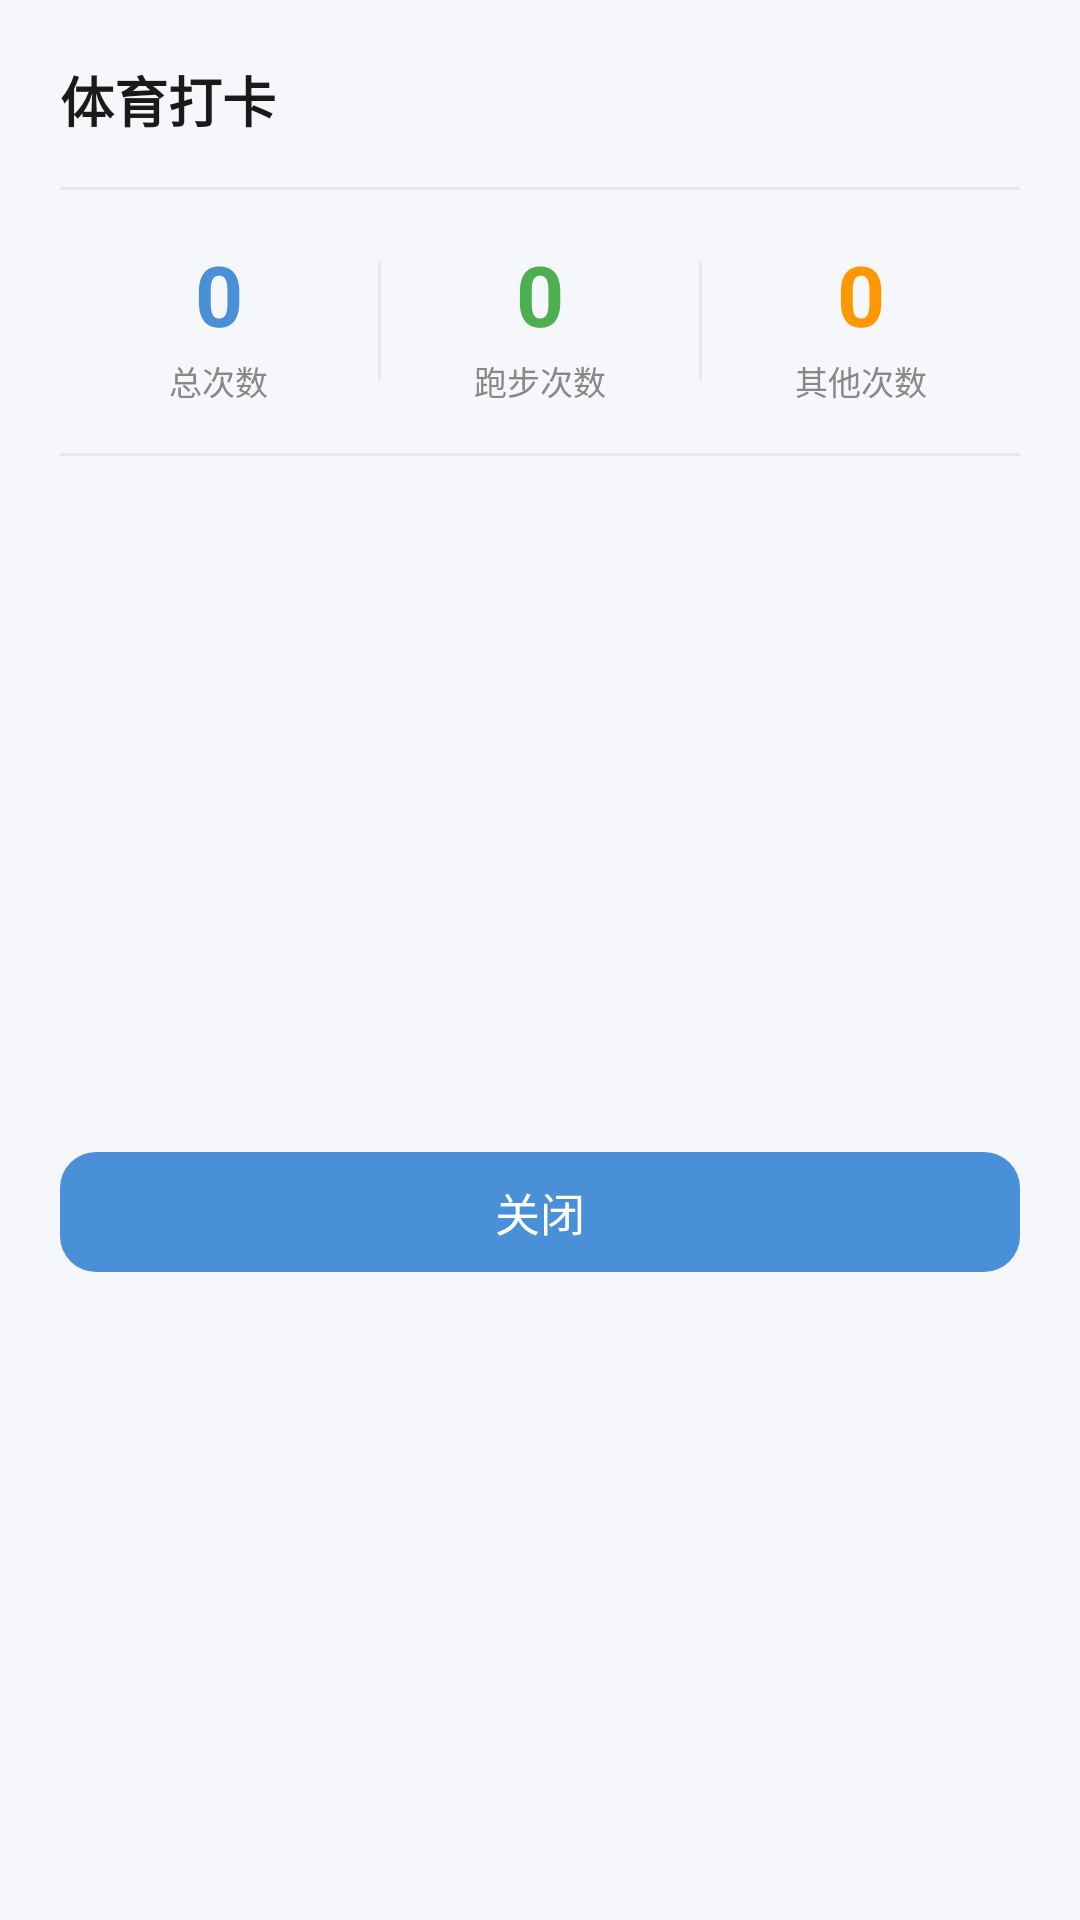

Reconstruct the res/layout file that produces this screen, plus the resources it refers to.
<!-- AndroidManifest.xml: application theme Theme.MyApplication -->
<!-- res/layout/dialog_sports.xml -->
<?xml version="1.0" encoding="utf-8"?>
<LinearLayout xmlns:android="http://schemas.android.com/apk/res/android"
    xmlns:app="http://schemas.android.com/apk/res-auto"
    android:layout_width="match_parent"
    android:layout_height="wrap_content"
    android:orientation="vertical"
    android:background="@drawable/dialog_background"
    android:padding="20dp"
    android:maxHeight="500dp">

    <TextView
        android:layout_width="wrap_content"
        android:layout_height="wrap_content"
        android:text="体育打卡"
        android:textSize="18sp"
        android:textStyle="bold"
        android:textColor="#1A1A1A" />

    <View
        android:layout_width="match_parent"
        android:layout_height="1dp"
        android:layout_marginTop="16dp"
        android:layout_marginBottom="16dp"
        android:background="#E8E8E8" />

    <LinearLayout
        android:layout_width="match_parent"
        android:layout_height="wrap_content"
        android:orientation="horizontal"
        android:gravity="center">

        <LinearLayout
            android:layout_width="0dp"
            android:layout_height="wrap_content"
            android:layout_weight="1"
            android:orientation="vertical"
            android:gravity="center">

            <TextView
                android:id="@+id/tvTotalCount"
                android:layout_width="wrap_content"
                android:layout_height="wrap_content"
                android:text="0"
                android:textSize="28sp"
                android:textStyle="bold"
                android:textColor="#4A90D9" />

            <TextView
                android:layout_width="wrap_content"
                android:layout_height="wrap_content"
                android:text="总次数"
                android:textSize="11sp"
                android:textColor="#888888"
                android:layout_marginTop="2dp" />

        </LinearLayout>

        <View
            android:layout_width="1dp"
            android:layout_height="40dp"
            android:background="#E8E8E8" />

        <LinearLayout
            android:layout_width="0dp"
            android:layout_height="wrap_content"
            android:layout_weight="1"
            android:orientation="vertical"
            android:gravity="center">

            <TextView
                android:id="@+id/tvRunCount"
                android:layout_width="wrap_content"
                android:layout_height="wrap_content"
                android:text="0"
                android:textSize="28sp"
                android:textStyle="bold"
                android:textColor="#4CAF50" />

            <TextView
                android:layout_width="wrap_content"
                android:layout_height="wrap_content"
                android:text="跑步次数"
                android:textSize="11sp"
                android:textColor="#888888"
                android:layout_marginTop="2dp" />

        </LinearLayout>

        <View
            android:layout_width="1dp"
            android:layout_height="40dp"
            android:background="#E8E8E8" />

        <LinearLayout
            android:layout_width="0dp"
            android:layout_height="wrap_content"
            android:layout_weight="1"
            android:orientation="vertical"
            android:gravity="center">

            <TextView
                android:id="@+id/tvOtherCount"
                android:layout_width="wrap_content"
                android:layout_height="wrap_content"
                android:text="0"
                android:textSize="28sp"
                android:textStyle="bold"
                android:textColor="#FF9800" />

            <TextView
                android:layout_width="wrap_content"
                android:layout_height="wrap_content"
                android:text="其他次数"
                android:textSize="11sp"
                android:textColor="#888888"
                android:layout_marginTop="2dp" />

        </LinearLayout>

    </LinearLayout>

    <View
        android:layout_width="match_parent"
        android:layout_height="1dp"
        android:layout_marginTop="16dp"
        android:layout_marginBottom="12dp"
        android:background="#E8E8E8" />

    <ScrollView
        android:layout_width="match_parent"
        android:layout_height="200dp"
        android:scrollbars="none">

        <LinearLayout
            android:id="@+id/recordContainer"
            android:layout_width="match_parent"
            android:layout_height="wrap_content"
            android:orientation="vertical" />

    </ScrollView>

    <ProgressBar
        android:id="@+id/progressBar"
        android:layout_width="wrap_content"
        android:layout_height="wrap_content"
        android:layout_gravity="center"
        android:layout_marginTop="16dp"
        android:visibility="gone" />

    <TextView
        android:id="@+id/emptyView"
        android:layout_width="wrap_content"
        android:layout_height="wrap_content"
        android:layout_gravity="center"
        android:layout_marginTop="16dp"
        android:text="暂无打卡记录"
        android:textSize="14sp"
        android:textColor="#888888"
        android:visibility="gone" />

    <TextView
        android:id="@+id/noLoginView"
        android:layout_width="wrap_content"
        android:layout_height="wrap_content"
        android:layout_gravity="center"
        android:layout_marginTop="16dp"
        android:text="请先登录统一认证"
        android:textSize="14sp"
        android:textColor="#888888"
        android:visibility="gone" />

    <com.google.android.material.button.MaterialButton
        android:id="@+id/btnClose"
        android:layout_width="match_parent"
        android:layout_height="48dp"
        android:layout_marginTop="16dp"
        android:text="关闭"
        android:textSize="15sp"
        app:cornerRadius="12dp"
        app:backgroundTint="#4A90D9" />

</LinearLayout>
<!-- resources referenced by this layout -->
<resources>
  <style name="Theme.MyApplication" parent="Base.Theme.MyApplication" />
  <style name="Base.Theme.MyApplication" parent="Theme.Material3.DayNight.NoActionBar">
          <item name="colorPrimary">#4A90D9</item>
          <item name="colorPrimaryVariant">#3A7BC8</item>
          <item name="colorOnPrimary">#FFFFFF</item>
          <item name="colorSecondary">#4A90D9</item>
          <item name="colorOnSecondary">#FFFFFF</item>
          <item name="android:statusBarColor">#F5F7FA</item>
          <item name="android:navigationBarColor">#FFFFFF</item>
          <item name="android:windowLightStatusBar">true</item>
          <item name="android:windowBackground">#F5F7FA</item>
      </style>
</resources>
